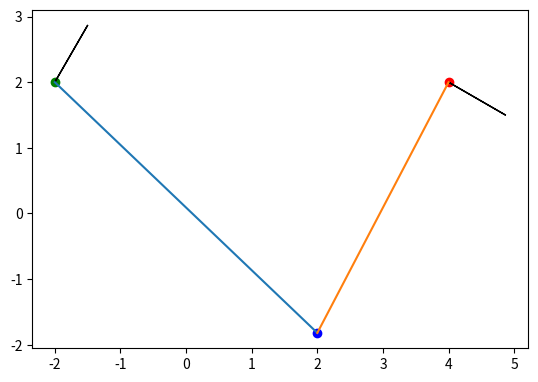

The matplotlib source for this figure:
import numpy as np
import matplotlib.pyplot as plt

x_s, y_s, theta_s = -2,2, np.pi/3

x_g, y_g, theta_g = 4,2, -np.pi/6

x_c = (-y_s + y_g -x_s/theta_s +x_g/ theta_g) / (-1/theta_s + 1/theta_g)
y_c = y_s -(x_c - x_s)/theta_s



fig = plt.figure()
ax = fig.add_subplot()

x_coords = []
y_coords = []
ax.scatter(x_s,y_s,c='green')
ax.arrow(x_s,y_s,  np.cos(theta_s),np.sin(theta_s))
ax.scatter(x_g,y_g,c='red')
ax.arrow(x_g,y_g, np.cos(theta_g),np.sin(theta_g))
ax.scatter(x_c,y_c, c='blue')
ax.plot([x_s,x_c],[y_s,y_c])
ax.plot([x_g,x_c],[y_g,y_c])




ax.set_aspect('equal')


plt.show()